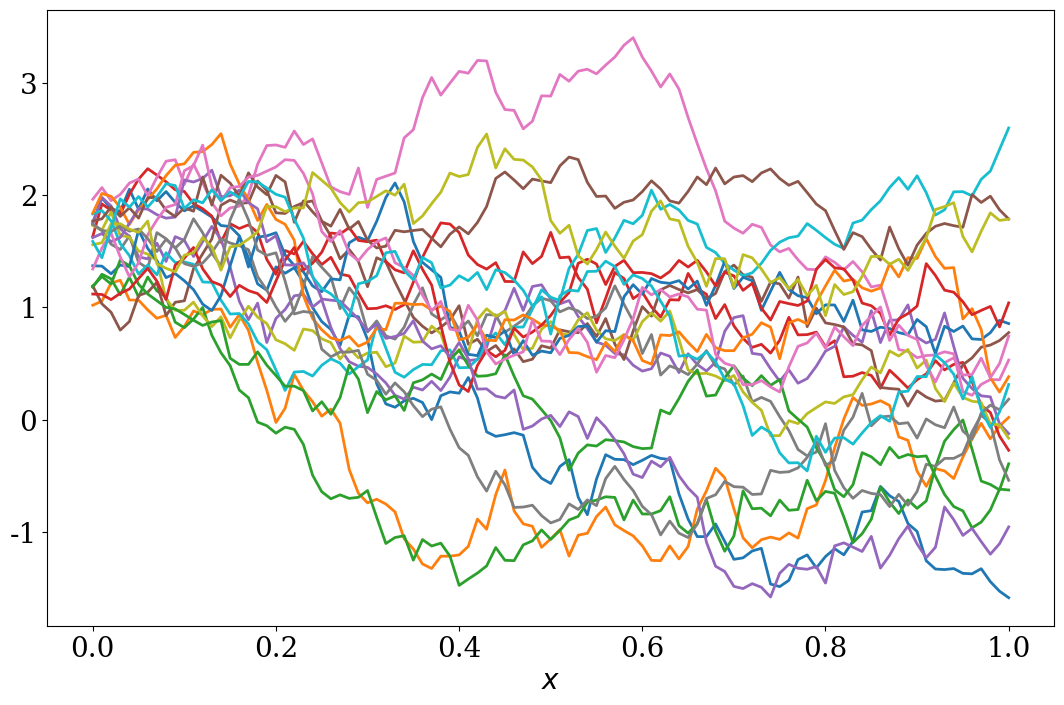
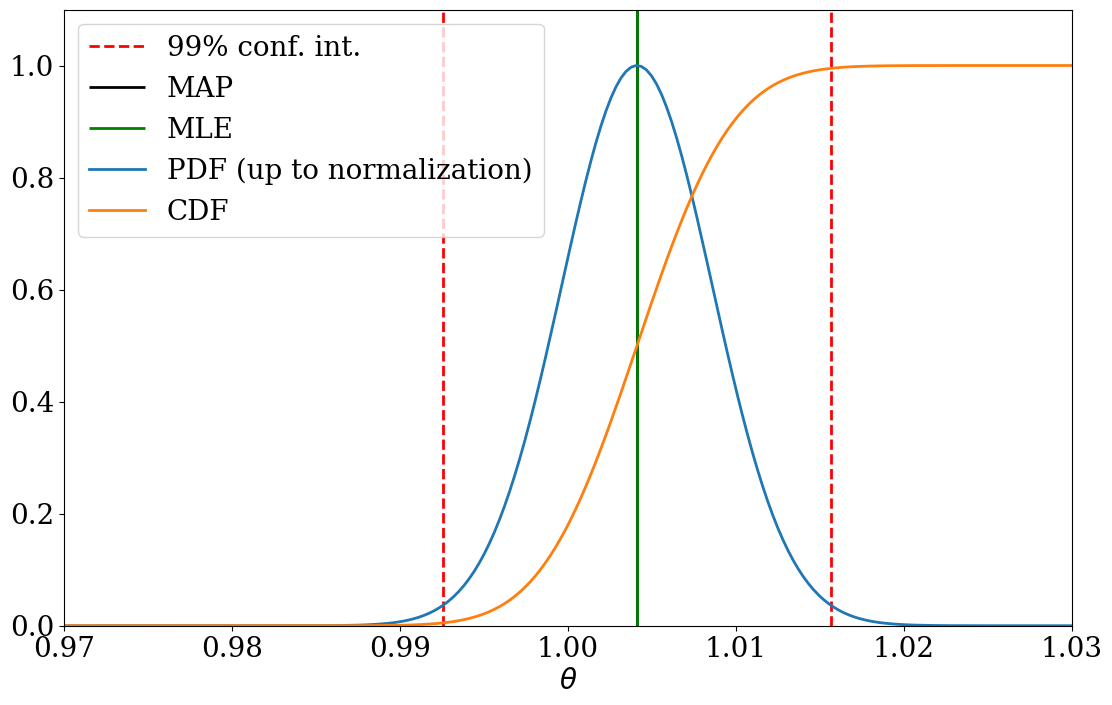

Here is the Python script that generated these plots, in order:
# +
# Copyright (c) 2020 Urbain Vaes. All rights reserved.
#
# This work is licensed under the terms of the MIT license.
# For a copy, see <https://opensource.org/licenses/MIT>.
import scipy.stats
import numpy as np
import matplotlib
import matplotlib.pyplot as plt
import scipy.interpolate
import scipy.optimize
import scipy.integrate
# -

# +
matplotlib.rc('font', size=20)
matplotlib.rc('font', family='serif')
matplotlib.rc('figure', figsize=(13, 8))
matplotlib.rc('lines', linewidth=2)
matplotlib.rc('lines', markersize=12)
matplotlib.rc('figure.subplot', hspace=.1)
matplotlib.rc('animation', html='html5')
np.random.seed(0)
# -
# # Problem 2
# In this problem $X_t$ is the solution to the Ornstein-Uhlenbeck equation:
# \begin{align}
# \newcommand{\e}{\mathrm e}
# \newcommand{\d}{\mathrm d}
# \newcommand{\expect}{\mathbb E}
# \newcommand{\var}{\mathrm{Var}}
# \d X_t = - \theta (X_t - \mu) \, \d t + \sigma \, \d W_t.
# \end{align}

# ## Question 1
# Without the noise term, the solution would be $X_t = \mu + (X_0 - \mu) \, \e^{- \theta t}$.
# This suggests using Itô's formula with $Y_t = f(X_t, t) = \e^{\theta t}(X_t - \mu)$,
# which gives
# \begin{align}
# \d Y_t = \e^{\theta t} \, \theta \, (X_t - \mu) + \e^{\theta t} \, (- \theta \, (X_t - \mu) \, \d t + \sigma \, \d W_t)
#        = \e^{\theta t} \, \sigma \,  \d W_t.
# \end{align}
# This implies
# $$
# Y_t = Y_0 + \int_0^{t} \e^{\theta s} \, \sigma \, \d W_s = (X_0 - \mu) + \int_0^t \e^{\theta s} \, \sigma \, \d W_s,
# $$
# which gives
# $$
# X_t = \mu + (X_0 - \mu) \, \e^{-\theta \, t} + \sigma \, \int_0^t \e^{-\theta(t - s)} \, \d W_s.
# $$

# ## Question 2
# Since
# $$
# I - I_N = \int_0^T (f(s) - f_N(s)) \, \d W_s,
# $$
# Itô's isometry implies
# $$
# \expect |I_N - I|^2 = \expect \left[ \int_0^T |f(s) - f_N(s)|^2 \, \d s \right].
# $$
# The right-hand side converges to zero as $N \to \infty$ because $f_N \to f$ in $L^2([0, T])$.
# Consequently, the left-hand side also converges to zero as $N \to \infty$,
# i.e. $I_N \to I$ in $L^2(\Omega)$ and thus also in distribution.

# On the other-hand,
# $$
# I_N = \sum_{k=0}^{N-1} f(k \Delta_N) \, (W_{(k+1) \Delta_n} - W_{k \Delta_n}).
# $$
# Since the right-hand side is a sum of independent normally distributed random variables,
# for any $N$ the integral $I_N$ is a normally distributed random variable.
# The mean of $I_N$ is 0 and the variance is
# $$
# \var[I_N] = \sum_{k=0}^{N-1} |f(k \Delta_N)|^2 \, \Delta_n = \int_0^T |f_N(s)|^2 \, \d s.
# $$
# Since $f_N \to f$ in $L^2([0, T])$ as $N \to \infty$,
# we deduce that $\var[I_N] \to \int_0^T |f(s)|^2 \, \d s$ as $N \to \infty$.
# Therefore $I_N \to \mathcal N\left(0, \int_0^T |f(s)|^2 \, \d s\right)$ in distribution as $N \to \infty$.

# By uniqueness of the limit in distribution, we conclude
# $$
# I \sim \mathcal N \left(0, \int_0^T |f(s)|^2 \, \d s\right).
# $$

# ## Question 3

# Generalizing slightly the result in Question 1, we obtain that
# $$
# X_t = \mu + (X_s - \mu) \, \e^{-\theta(t - s)} + \sigma \, \int_s^t \e^{-\theta(t - u)} \, \d W_u,
# $$
# for any two times $0 \leq s \leq t$.
# Letting $s = n \Delta t$ and $t = (n+1) \Delta t$,
# this gives
# $$
# X_{(n+1)\Delta t} = \mu + (X_{n\Delta t} - \mu) \, \e^{-\theta \Delta t} + \sigma \, \int_{n\Delta t}^{(n+1)\Delta t} \e^{-\theta((n+1)\Delta t - u)} \, \d W_u.
# $$
# Using the result in Question 2, we deduce that the Itô integral has variance
# $$
# \int_{n\Delta t}^{(n+1)\Delta t} \e^{-\theta((n+1)\Delta t - u)} \, \d W_u \sim \mathcal N \left(0, \int_{n\Delta t}^{(n+1)\Delta t} \e^{-2\theta((n+1)\Delta t - u)}\, \d u \right).
# $$
# The integral corresponding to the variance can be calculated explicitly:
# $$
# \int_{0}^{\Delta t} \e^{-2\theta(\Delta t - u)}\, \d u = \int_{0}^{\Delta t} \e^{-2\theta u}\, \d u = \frac{1}{2 \theta} \, (1 - \e^{-2 \theta \Delta t}).
# $$
# We have thus shown that the exact solution satisfies
# $$
# X_{(n+1) \, \Delta t} = \mu + a(\Delta t) \, (X_{n\Delta t} - \mu) + b(\Delta t) \, \xi \qquad \text{in law,}
# $$
# where $\xi \sim \mathcal N(0, 1)$, $a(\Delta t) = \e^{-2 \theta \Delta t}$ and $b(\Delta t) = \sqrt{\frac{1}{2 \theta} \, (1 - \e^{-2 \theta \Delta t})}$.
# This suggests the numerical scheme
# $$
# X^{\Delta t}_{n+1} = \mu + a(\Delta t) \, (X^{\Delta t}_{n} - \mu) + b(\Delta t) \, \xi.
# $$
# Since successive iterates obey the same relationship as the exact solution,
# it is clear that the associated weak error is zero:
# for any $n$, the PDF of $X^{\Delta t}_n$ is tha same as that of $X_{n \Delta t}$,
# and similarly for all the finite-dimensional distributions.

# ## Question 4
# Since, in law,
# $$
# X_T = \mu + a(1) \, (X_0 - \mu) + b(1) \, \xi,
# $$
# we calculate
# $$
# \expect |X_T|^2 = \expect|\mu + a(1) \, (X_0 - \mu)|^2 + |b(1)|^2 = |\mu + a(1) \, (\expect[X_0] - \mu)|^2 + |a(1)|^2 \, \var[X_0] + |b(1)|^2.
# $$

# +
# Global, fixed parameters
μ, σ = -1, np.sqrt(2)

# True value of drift
true_θ = 1

def coefficients(θ, Δt):
    a = np.exp(-θ*Δt)
    b = np.sqrt(σ**2/2/θ * (1 - np.exp(-2*θ*Δt)))
    return a, b

def generate_trajectory(N, M, Δt):

    # Noise
    ξ = np.random.randn(N, M)

    # Solution
    x = np.zeros((N + 1, M))
    x0 = 1 + np.random.rand(M)
    x[0] = x0

    # Coefficients of the numerical method
    a, b = coefficients(true_θ, Δt)

    # Time-stepping
    for j in range(N):
        x[j + 1] = μ + a * (x[j] - μ) + b * ξ[j]

    return x

# Exact second moment
a, b = coefficients(true_θ, 1)
mean_x0, var_x0 = 1.5, 1/12
exact_second_moment = (μ + a*(mean_x0 - μ))**2 + a**2*var_x0 + b**2.
print("Exact value: {}".format(exact_second_moment))

N, M, Δt = 100, 10**5, .01
x = generate_trajectory(N, M, Δt)
fx = x[-1]**2

# Here, the variance can be calculated either explicitly based on the exact
# solution, or approximately based on the data.
σf = np.sqrt(np.var(fx))

# Estimator and confidence interval
estimator = np.mean(fx)

left_99 = estimator + scipy.stats.norm.ppf(.005) * σf/np.sqrt(M)
right_99 = estimator + scipy.stats.norm.ppf(.995) * σf/np.sqrt(M)
print("99% confidence interval: [{}, {}]".format(left_99, right_99))
# -

# +
fix, ax = plt.subplots()
t = np.linspace(0, N*Δt, N + 1)
ax.plot(t, x[:, :20])
ax.set_xlabel('$x$')
plt.show()
# -
# ## Question 5
# Given $X^{\Delta t}_n$, the conditonal distribution of $X^{\Delta t}_{n+1}$
# is Gaussian with mean $\mu + a(\Delta t) \, (X^{\Delta t}_n - \mu)$ and variance $|b(\Delta t)|^2$.
# Therefore
# $$
# f_{\hat X} (x_{0}, \dotsc, x_{N}) = I_{[1, 2]}(x_{0}) \, \left(\frac{1}{\sqrt{2 \pi \, |b(\Delta t)|^2}}\right)^N \, \prod_{k=0}^{N-1} \exp \left(- \frac{\left(\mu + a(\Delta t) \, (x_k - \mu) - x_{k+1}\right)^2}{2 \, |b(\Delta t)|^2}\right).
# $$

# ## Questions 6 and 7
# For Question 7, the joint probability distribution function is given by
# $$
# f_{\theta, \hat X} (\vartheta, x_{0}, \dotsc, x_{N}) = g_{2,1}(\vartheta) \, I_{[1, 2]}(x_{0}) \, \left(\frac{1}{\sqrt{2 \pi \, |b(\Delta t)|^2}}\right)^N \, \prod_{k=0}^{N-1} \exp \left(- \frac{\left(\mu + a(\Delta t) \, (x_k - \mu) - x_{k+1}\right)^2}{2 \, |b(\Delta t)|^2}\right),
# $$
# where $g_{2,1}$ is the PDF of $\mathcal N(2, 1)$.
# The conditional probability distribution $f_{\theta, \hat X}$ is given by
# $$
# f_{\theta|\hat X}(\vartheta|x_0, \dotsc, x_N) = \frac{f_{\theta, \hat X} (\vartheta, x_{0}, \dotsc, x_{N})}{\int_{\mathbb R} f_{\theta, \hat X} (\vartheta, x_{0}, \dotsc, x_{N}) \, \d \vartheta}.
# $$

# +
# Log-likelihood up to a constant
def log_likelihood(x, θ, include_prior):
    # Number of terms in the sum
    N = len(x) - 1

    # Coefficients of the numerical method
    a, b = coefficients(θ, Δt)

    # Calculation of the log-likelihood
    logL = - N*np.log(b) - np.sum((μ + a*(x[:-1] - μ) - x[1:])**2)/2/b**2

    # Contribution of the prior
    prior_contribution = (θ - 2)**2/2

    return logL + include_prior*prior_contribution

# Inference
N, M, Δt = 10**6, 1, .1
t = np.linspace(0, N*Δt, N + 1)
x = generate_trajectory(N, M, Δt)[:,0]

# Range where we suspect the estimators will be
θmin, θmax = .97, 1.03

# Useful functions
fmin = scipy.optimize.fminbound
finterp = scipy.interpolate.interp1d
fsolve = scipy.integrate.solve_ivp
fzeros = scipy.optimize.brentq

# ML and MAP estimators
θmle = fmin(lambda θ: - log_likelihood(x, θ, True), θmin, θmax)
θmap = fmin(lambda θ: - log_likelihood(x, θ, False), θmin, θmax)
print(θmle, θmap)
# -
# ## Question 8

# +
# Approximation of the PDF for θ conditional on the data. We calcuate the
# log-likelihood over 200 points in the interval and interpolate between.
n = 200
θs = np.linspace(θmin, θmax, n)
Lθ = np.zeros(n)

for i, θ in enumerate(θs):
    Lθ[i] = log_likelihood(x, θ, True)

# To bring the likelihood to values of order one, we subtract the value of
# log-likelihood at the MAP.
pdf = np.exp(Lθ - log_likelihood(x, θmap, True))
pdf = finterp(θs, pdf, kind='linear', fill_value='extrapolate')

# Calculate the CDF based on the PDF
cdf = fsolve(fun=lambda θ, _: pdf(θ), t_span=[θmin, θmax],
             y0=[0], t_eval=θs, atol=1e-15, rtol=1e-13).y[0]
cdf = finterp(θs, cdf/cdf[-1], kind='linear', fill_value='extrapolate')

# Calculate 99% confidence interval
left_99 = fzeros(lambda x: .005 - cdf(x), θmin, θmax)
right_99 = fzeros(lambda x: .995 - cdf(x), θmin, θmax)

# Plot the estimators
fig, ax = plt.subplots()
height = pdf(θmap) * 1.1
ax.vlines([left_99, right_99], ymin=0, ymax=height,
          color='r', linestyle='--', label='99% conf. int.')
ax.vlines([θmap], ymin=0, ymax=height, color='k', label='MAP')
ax.vlines([θmle], ymin=0, ymax=height, color='g', label='MLE')
ax.set_xlabel(r"$\theta$")
ax.set_xlim(θmin, θmax)
ax.set_ylim(0, height)
ax.plot(θs, pdf(θs), label='PDF (up to normalization)')
ax.plot(θs, cdf(θs), label='CDF')
ax.legend()
plt.show()
# -
